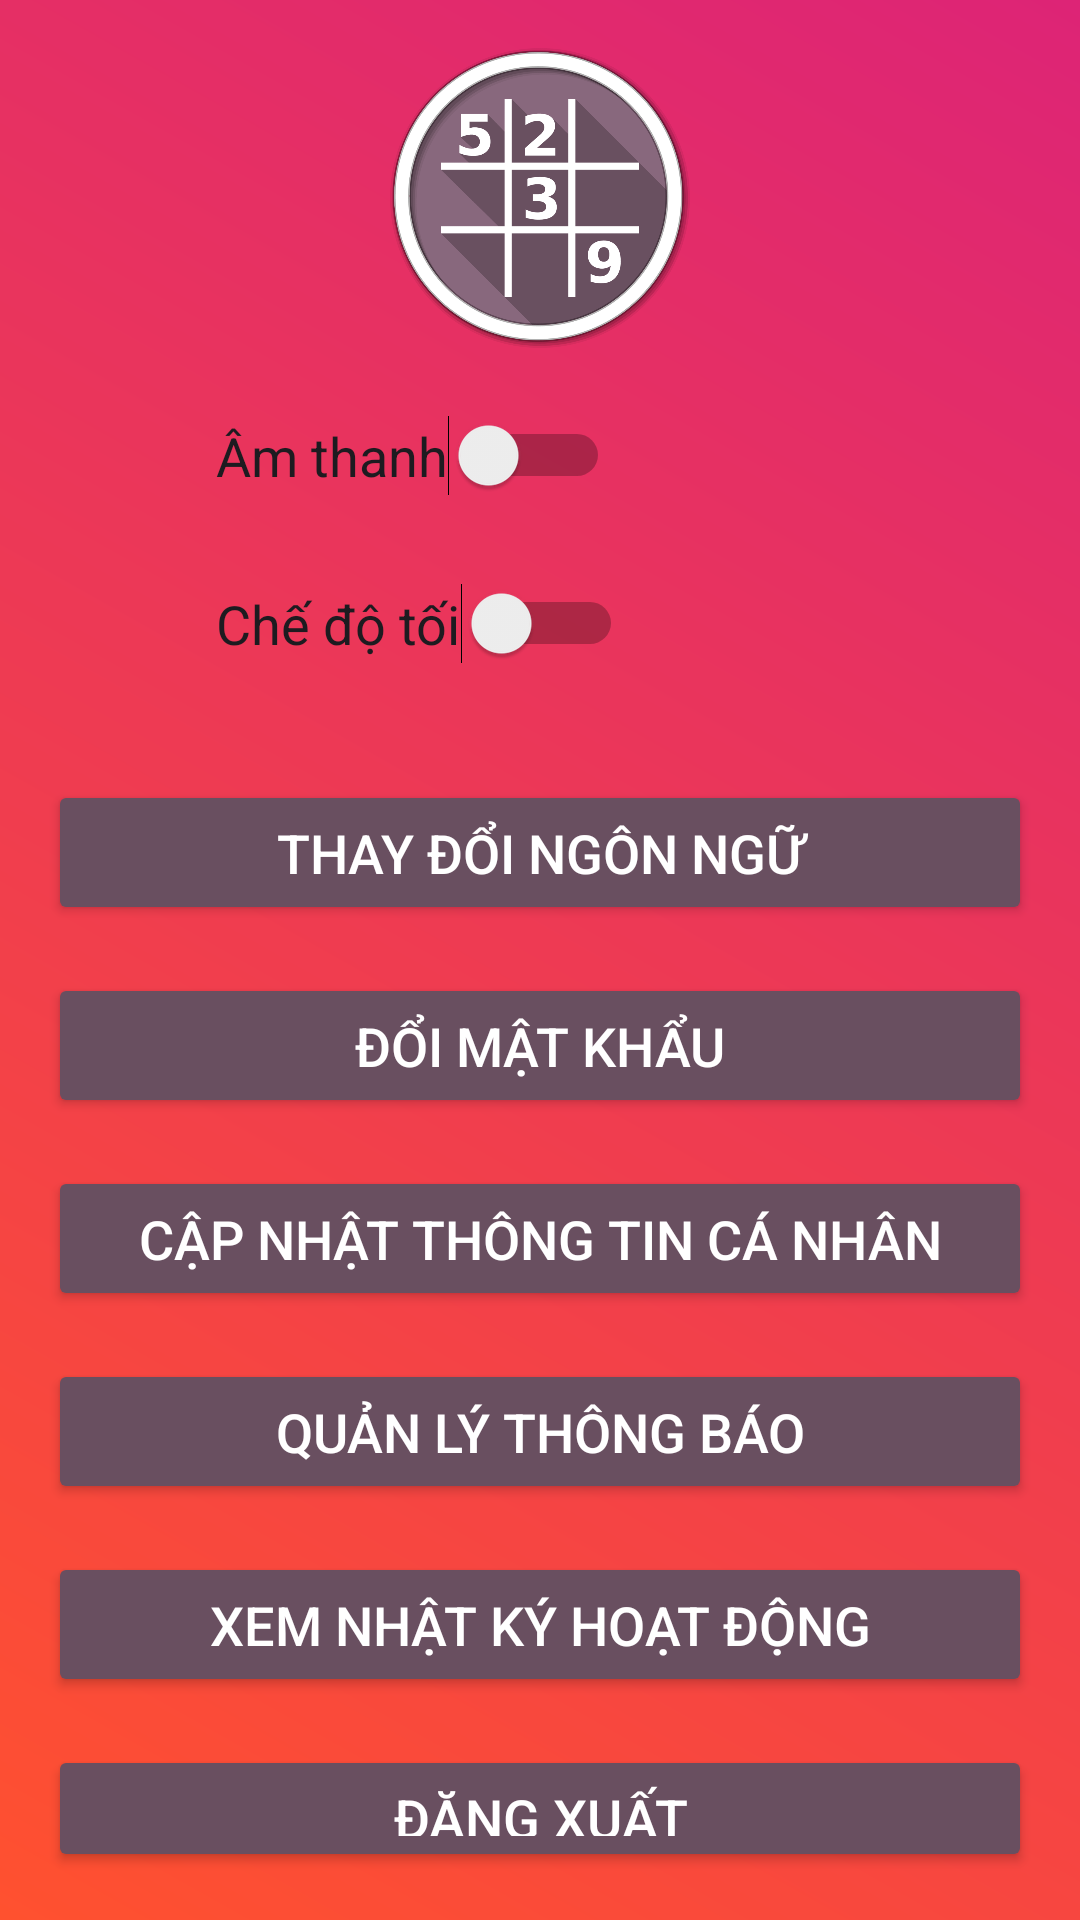

This screen was rendered from an Android layout file. Write that file and the resources it references.
<!-- AndroidManifest.xml: application theme Theme.GameAppSDK -->
<!-- res/layout/fragment_setting.xml -->
<LinearLayout
    xmlns:android="http://schemas.android.com/apk/res/android"
    xmlns:tools="http://schemas.android.com/tools"
    android:layout_width="match_parent"
    android:layout_height="match_parent"
    android:orientation="vertical"
    android:padding="16dp"
    android:background="@drawable/background_gradient"
    tools:context=".Frame_Layout.SettingFragment">

    
    <ImageView
        android:id="@+id/imageViewAvatar"
        android:layout_width="100dp"
        android:layout_height="100dp"
        android:layout_gravity="center"
        android:src="@drawable/ic2"
        android:layout_marginBottom="16dp"
        android:contentDescription="User Avatar"/>

    
    <LinearLayout
        android:layout_width="match_parent"
        android:layout_height="wrap_content"
        android:orientation="horizontal"
        android:gravity="center_vertical"
        android:paddingBottom="16dp">

        <ImageView
            android:layout_width="40dp"
            android:layout_height="40dp"
            android:src="@drawable/ic_sound"/>

        <Switch
            android:id="@+id/switchSound"
            android:layout_width="wrap_content"
            android:layout_height="wrap_content"
            android:text="Âm thanh"
            android:textSize="18sp"
            android:layout_marginStart="16dp"
            tools:ignore="UseSwitchCompatOrMaterialXml" />
    </LinearLayout>

    
    <LinearLayout
        android:layout_width="match_parent"
        android:layout_height="wrap_content"
        android:orientation="horizontal"
        android:gravity="center_vertical"
        android:paddingBottom="16dp">

        <ImageView
            android:layout_width="40dp"
            android:layout_height="40dp"
            android:src="@drawable/ic_dark_mode"/>

        <Switch
            android:id="@+id/switchDarkMode"
            android:layout_width="wrap_content"
            android:layout_height="wrap_content"
            android:text="Chế độ tối"
            android:textSize="18sp"
            android:layout_marginStart="16dp"
            tools:ignore="UseSwitchCompatOrMaterialXml" />
    </LinearLayout>

    
    <Button
        android:id="@+id/buttonChangeLanguage"
        android:layout_width="match_parent"
        android:layout_height="wrap_content"
        android:text="Thay đổi ngôn ngữ"
        android:textSize="18sp"
        android:textColor="@android:color/white"
        android:backgroundTint="@color/brown"
        android:layout_marginTop="16dp"
        android:padding="12dp"/>

    
    <Button
        android:id="@+id/buttonChangePassword"
        android:layout_width="match_parent"
        android:layout_height="wrap_content"
        android:text="Đổi mật khẩu"
        android:textSize="18sp"
        android:textColor="@android:color/white"
        android:backgroundTint="@color/brown"
        android:layout_marginTop="16dp"
        android:padding="12dp"/>

    
    <Button
        android:id="@+id/buttonUpdateProfile"
        android:layout_width="match_parent"
        android:layout_height="wrap_content"
        android:text="Cập nhật thông tin cá nhân"
        android:textSize="18sp"
        android:textColor="@android:color/white"
        android:backgroundTint="@color/brown"
        android:layout_marginTop="16dp"
        android:padding="12dp"/>

    
    <Button
        android:id="@+id/buttonManageNotifications"
        android:layout_width="match_parent"
        android:layout_height="wrap_content"
        android:text="Quản lý thông báo"
        android:textSize="18sp"
        android:textColor="@android:color/white"
        android:backgroundTint="@color/brown"
        android:layout_marginTop="16dp"
        android:padding="12dp"/>

    
    <Button
        android:id="@+id/buttonViewActivityLog"
        android:layout_width="match_parent"
        android:layout_height="wrap_content"
        android:text="Xem nhật ký hoạt động"
        android:textSize="18sp"
        android:textColor="@android:color/white"
        android:backgroundTint="@color/brown"
        android:layout_marginTop="16dp"
        android:padding="12dp"/>

    
    <Button
        android:id="@+id/buttonLogout"
        android:layout_width="match_parent"
        android:layout_height="wrap_content"
        android:text="Đăng xuất"
        android:textSize="18sp"
        android:textColor="@android:color/white"
        android:backgroundTint="@color/brown"
        android:layout_marginTop="16dp"
        android:padding="12dp"
        android:layout_gravity="center_horizontal"/>
</LinearLayout>
<!-- resources referenced by this layout -->
<resources>
  <color name="brown">#694F60</color>
  <!-- drawable background_gradient (drawable) -->
  <?xml version="1.0" encoding="utf-8"?>
  <shape xmlns:android="http://schemas.android.com/apk/res/android">
      <gradient
          android:startColor="#FF512F"
          android:endColor="#DD2476"
          android:angle="45" />
  </shape>
  <!-- drawable ic2: jpg bitmap (drawable, 186566 bytes) -->
  <style name="Theme.GameAppSDK" parent="Base.Theme.GameAppSDK" />
  <style name="Base.Theme.GameAppSDK" parent="Theme.Material3.DayNight.NoActionBar">
          
          
      </style>
</resources>
